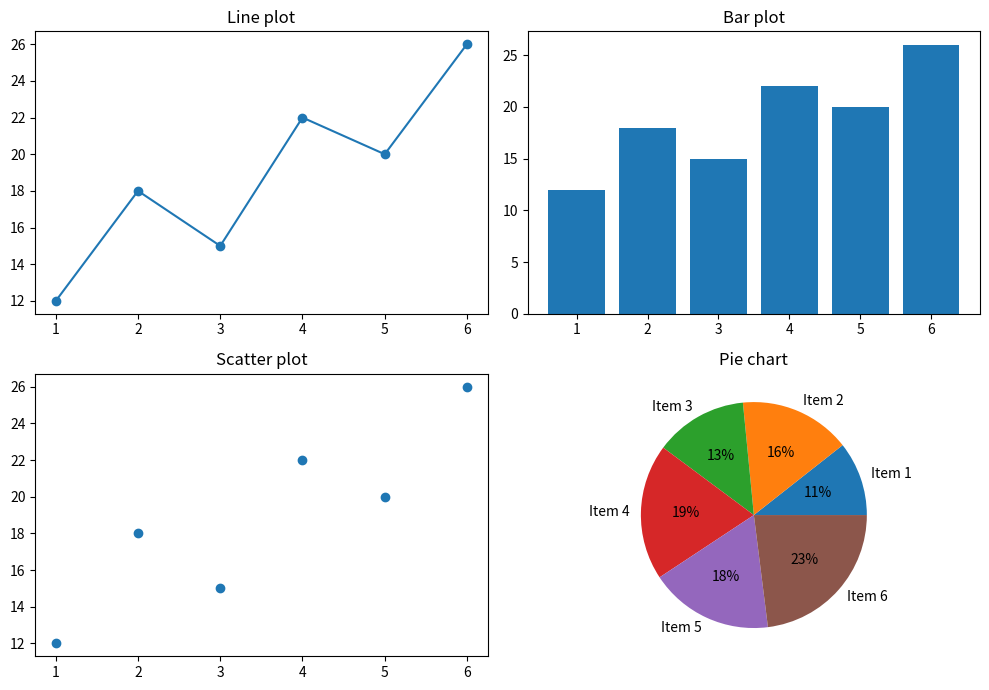

Source code (Python):
"""Question 45: Create multiple plots in one figure."""

import matplotlib.pyplot as plt
import numpy as np


x = np.arange(1, 7)
values = np.array([12, 18, 15, 22, 20, 26])

figure, axes = plt.subplots(2, 2, figsize=(10, 7))
axes[0, 0].plot(x, values, marker="o")
axes[0, 0].set_title("Line plot")
axes[0, 1].bar(x, values)
axes[0, 1].set_title("Bar plot")
axes[1, 0].scatter(x, values)
axes[1, 0].set_title("Scatter plot")
axes[1, 1].pie(values, labels=[f"Item {value}" for value in x], autopct="%1.0f%%")
axes[1, 1].set_title("Pie chart")
figure.tight_layout()
plt.show()
